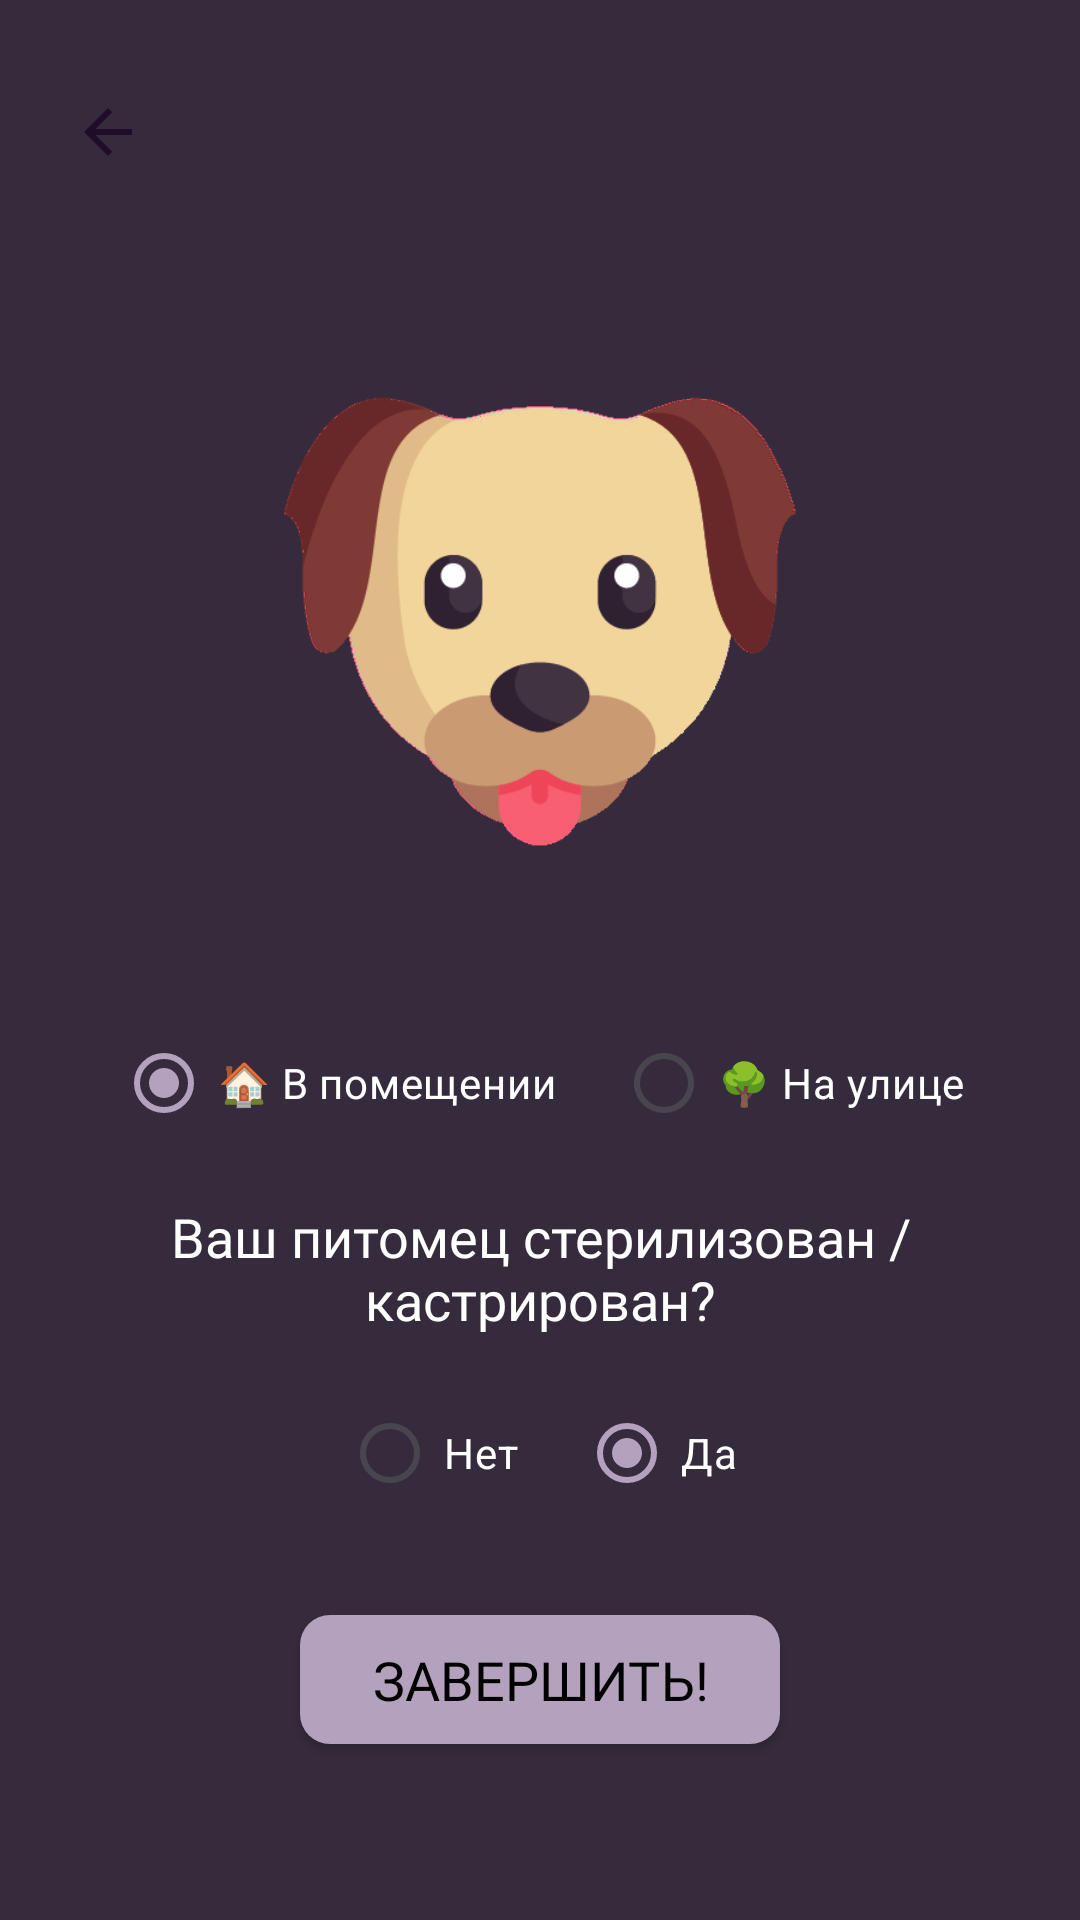

Android layout source for this screen:
<!-- AndroidManifest.xml: application theme Theme.PetWatch -->
<!-- res/layout/fragment_create_new_animal_next_next_next.xml -->
<?xml version="1.0" encoding="utf-8"?>
<androidx.constraintlayout.widget.ConstraintLayout xmlns:android="http://schemas.android.com/apk/res/android"
    xmlns:tools="http://schemas.android.com/tools"
    android:layout_width="match_parent"
    android:layout_height="match_parent"
    xmlns:app="http://schemas.android.com/apk/res-auto"
    android:background="@color/violate"
    tools:context=".view.fragment.CreateAnimalNextFragment">

    <ImageView
        android:layout_width="wrap_content"
        android:layout_height="wrap_content"
        android:layout_marginTop="32dp"
        android:src="@drawable/arrow_back"
        app:layout_constraintStart_toStartOf="@+id/guideline9"
        app:layout_constraintTop_toTopOf="parent" />


    <ImageView
        android:id="@+id/img_dog_gif_3"
        android:layout_width="200dp"
        android:layout_height="200dp"
        android:layout_marginTop="107dp"
        android:src="@drawable/a_dog1_gif"
        app:layout_constraintEnd_toStartOf="@+id/guideline10"
        app:layout_constraintStart_toStartOf="@+id/guideline9"
        app:layout_constraintTop_toTopOf="parent" />

    <RadioGroup
        android:id="@+id/rg_where"
        android:layout_width="wrap_content"
        android:layout_height="wrap_content"
        android:layout_marginTop="30dp"
        android:orientation="horizontal"
        app:layout_constraintEnd_toStartOf="@+id/guideline10"
        app:layout_constraintStart_toStartOf="@+id/guideline9"
        app:layout_constraintTop_toBottomOf="@+id/img_dog_gif_3">

        <RadioButton
            android:id="@+id/rb_house"
            android:layout_width="wrap_content"
            android:layout_height="wrap_content"
            android:paddingStart="2dp"
            android:text="🏠 В помещении"
            android:textColor="@color/white"

            android:checked="true"/>

        <RadioButton
            android:id="@+id/rb_street"
            android:layout_width="wrap_content"
            android:layout_height="wrap_content"
            android:layout_marginStart="20dp"
            android:paddingStart="2dp"
            android:text="🌳 На улице"
            android:textColor="@color/white" />

    </RadioGroup>

    <TextView
        android:id="@+id/tv"
        android:layout_width="300dp"
        android:layout_height="wrap_content"
        android:layout_marginTop="15dp"
        android:fontFamily="@font/roboto_bold"
        android:gravity="center"
        android:text="Ваш питомец стерилизован / кастрирован?"
        android:textColor="@color/white"
        android:textSize="18sp"
        app:layout_constraintEnd_toStartOf="@+id/guideline10"
        app:layout_constraintStart_toStartOf="@+id/guideline9"
        app:layout_constraintTop_toBottomOf="@+id/rg_where" />

    <RadioGroup
        android:id="@+id/rg_castrated"
        android:layout_width="wrap_content"
        android:layout_height="wrap_content"
        android:layout_marginTop="15dp"
        android:orientation="horizontal"
        app:layout_constraintEnd_toStartOf="@+id/guideline10"
        app:layout_constraintStart_toStartOf="@+id/guideline9"
        app:layout_constraintTop_toBottomOf="@+id/tv">

        <RadioButton
            android:id="@+id/rb_no"
            android:layout_width="wrap_content"
            android:layout_height="wrap_content"
            android:paddingStart="2dp"
            android:text="Нет"
            android:textColor="@color/white" />

        <RadioButton
            android:id="@+id/rb_yes"
            android:layout_width="wrap_content"
            android:layout_height="wrap_content"
            android:layout_marginStart="20dp"
            android:paddingStart="2dp"
            android:text="Да"
            android:textColor="@color/white"

            android:checked="true"/>

    </RadioGroup>

    <Button
        android:id="@+id/btn_complete"
        android:layout_width="160dp"
        android:layout_height="43dp"
        android:layout_marginTop="30dp"
        android:background="@drawable/sh_color_bk_corners_2"
        android:fontFamily="@font/roboto_light"
        android:text="Завершить!"
        android:textColor="@color/black"
        android:textSize="18sp"
        app:layout_constraintEnd_toStartOf="@+id/guideline10"
        app:layout_constraintStart_toStartOf="@+id/guideline9"
        app:layout_constraintTop_toBottomOf="@+id/rg_castrated" />

    <androidx.constraintlayout.widget.Guideline
        android:id="@+id/guideline9"
        android:layout_width="wrap_content"
        android:layout_height="wrap_content"
        android:orientation="vertical"
        app:layout_constraintGuide_begin="24dp" />

    <androidx.constraintlayout.widget.Guideline
        android:id="@+id/guideline10"
        android:layout_width="wrap_content"
        android:layout_height="wrap_content"
        android:orientation="vertical"
        app:layout_constraintGuide_end="24dp" />

</androidx.constraintlayout.widget.ConstraintLayout>
<!-- resources referenced by this layout -->
<resources>
  <color name="violate">#362b3c</color>
  <!-- drawable a_dog1_gif: gif bitmap (drawable, 415869 bytes) -->
  <!-- drawable arrow_back (drawable) -->
  <vector xmlns:android="http://schemas.android.com/apk/res/android" android:autoMirrored="true" android:height="24dp" android:tint="@color/violate_black" android:viewportHeight="24" android:viewportWidth="24" android:width="24dp">
        
      <path android:fillColor="@android:color/white" android:pathData="M20,11H7.83l5.59,-5.59L12,4l-8,8 8,8 1.41,-1.41L7.83,13H20v-2z"/>
      
  </vector>
  <!-- drawable sh_color_bk_corners_2 (drawable) -->
  <?xml version="1.0" encoding="utf-8"?>
  <shape xmlns:android="http://schemas.android.com/apk/res/android"
      android:shape="rectangle">
      <corners android:radius="10dp" />
      <solid android:color="@color/pink_light"/>
  </shape>
  <style name="Theme.PetWatch" parent="Base.Theme.PetWatch" />
  <color name="violate_black">#1f0c28</color>
  <color name="pink_light">#b4a1bd</color>
  <style name="Base.Theme.PetWatch" parent="Theme.Material3.DayNight.NoActionBar">
  
          <item name="colorPrimary">@color/pink_light</item>
  
          
          
      </style>
  <!-- not gathered from this repository: default colours our renderer supplied (Android Studio template values) -->
  <color name="black">#FF000000</color>
  <color name="white">#FFFFFFFF</color>
</resources>
